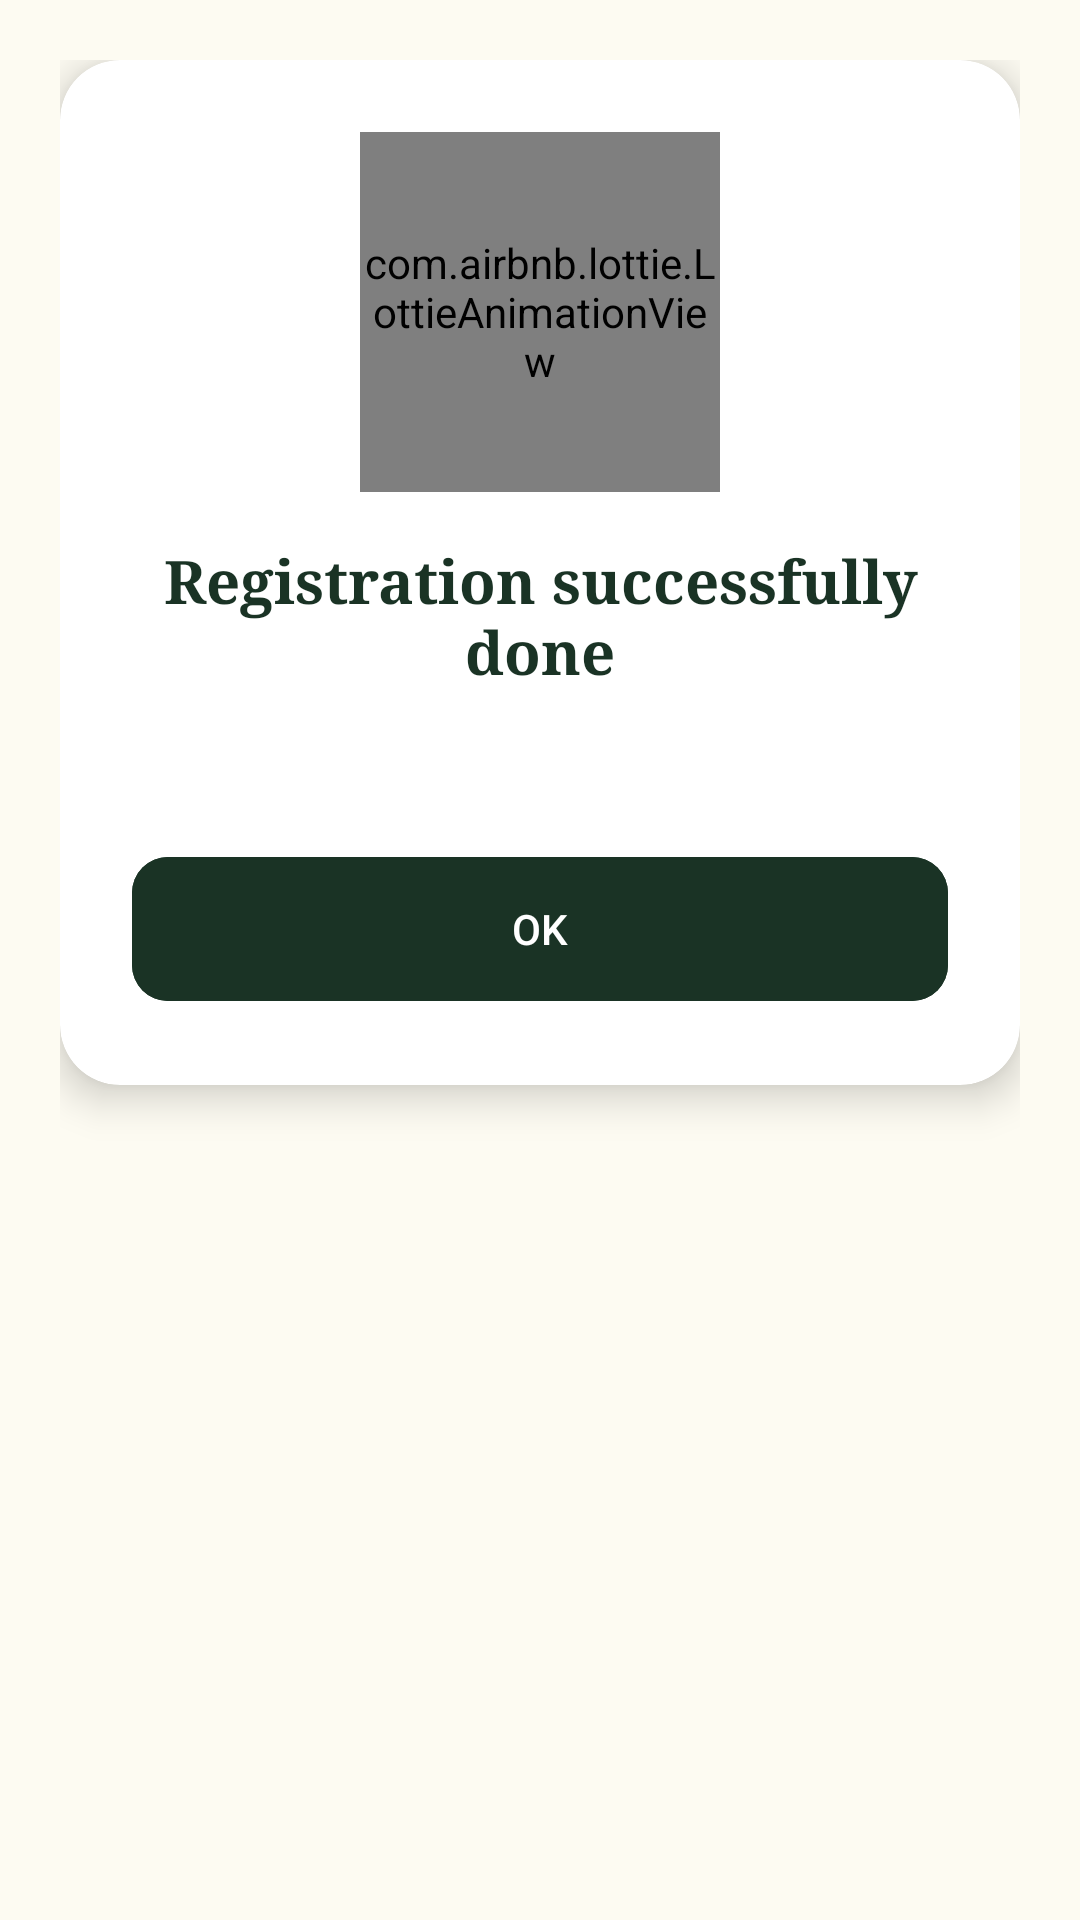

Layout XML and referenced resources for this Android screen:
<!-- AndroidManifest.xml: application theme Theme.KisanAI -->
<!-- res/layout/dialog_registration_success.xml -->
<?xml version="1.0" encoding="utf-8"?>
<androidx.constraintlayout.widget.ConstraintLayout xmlns:android="http://schemas.android.com/apk/res/android"
    xmlns:app="http://schemas.android.com/apk/res-auto"
    android:layout_width="match_parent"
    android:layout_height="wrap_content"
    android:background="@android:color/transparent"
    android:padding="20dp">

    <androidx.cardview.widget.CardView
        android:layout_width="match_parent"
        android:layout_height="wrap_content"
        app:cardCornerRadius="20dp"
        app:cardElevation="8dp"
        app:layout_constraintTop_toTopOf="parent">

        <LinearLayout
            android:layout_width="match_parent"
            android:layout_height="wrap_content"
            android:gravity="center"
            android:orientation="vertical"
            android:padding="24dp">

            
            <com.airbnb.lottie.LottieAnimationView
                android:id="@+id/logo_done"
                android:layout_width="120dp"
                android:layout_height="120dp"
                app:lottie_rawRes="@raw/success_animation"
                app:lottie_autoPlay="true"
                app:lottie_loop="false" />

            <TextView
                android:id="@+id/dialogTitle"
                android:layout_width="wrap_content"
                android:layout_height="wrap_content"
                android:layout_marginTop="16dp"
                android:fontFamily="serif"
                android:text="@string/registration_success_title"
                android:textAlignment="center"
                android:textColor="@color/dark_green"
                android:textSize="20sp"
                android:textStyle="bold" />

            <TextView
                android:id="@+id/dialogMessage"
                android:layout_width="wrap_content"
                android:layout_height="wrap_content"
                android:layout_marginTop="8dp"
                android:textAlignment="center"
                android:textColor="@color/primary_green"
                android:textSize="14sp" />

            <com.google.android.material.button.MaterialButton
                android:id="@+id/btnOk"
                android:layout_width="match_parent"
                android:layout_height="56dp"
                android:layout_marginTop="24dp"
                android:backgroundTint="@color/dark_green"
                android:text="@string/ok"
                android:textAllCaps="false"
                app:cornerRadius="12dp" />

        </LinearLayout>
    </androidx.cardview.widget.CardView>
</androidx.constraintlayout.widget.ConstraintLayout>
<!-- resources referenced by this layout -->
<resources>
  <color name="dark_green">#1A3325</color>
  <color name="primary_green">#2E5E43</color>
  <string name="ok">OK</string>
  <string name="registration_success_title">Registration successfully done</string>
  <style name="Theme.KisanAI" parent="Base.Theme.KisanAI" />
  <style name="Base.Theme.KisanAI" parent="Theme.Material3.Light.NoActionBar">
          
          <item name="android:statusBarColor">@color/bg_cream</item>
          <item name="android:windowLightStatusBar">true</item>
          <item name="android:windowBackground">@color/bg_cream</item>
          <item name="android:colorBackground">@color/bg_cream</item>
          <item name="colorSurface">@color/bg_cream</item>
          <item name="colorPrimary">@color/primary_green</item>
  
          
          <item name="android:navigationBarColor">@color/white</item>
          <item name="android:windowLightNavigationBar" tools:targetApi="27">true</item>
  
          
          <item name="android:windowDisablePreview">true</item>
  
          
          <item name="android:windowAnimationStyle">@style/CustomActivityAnimation</item>
      </style>
  <color name="bg_cream">#FDFBF2</color>
  <color name="white">#FFFFFFFF</color>
  <style name="CustomActivityAnimation" parent="@android:style/Animation.Activity">
          <item name="android:activityOpenEnterAnimation">@anim/fade_in</item>
          <item name="android:activityOpenExitAnimation">@anim/fade_out</item>
          <item name="android:activityCloseEnterAnimation">@anim/fade_in</item>
          <item name="android:activityCloseExitAnimation">@anim/fade_out</item>
      </style>
</resources>
